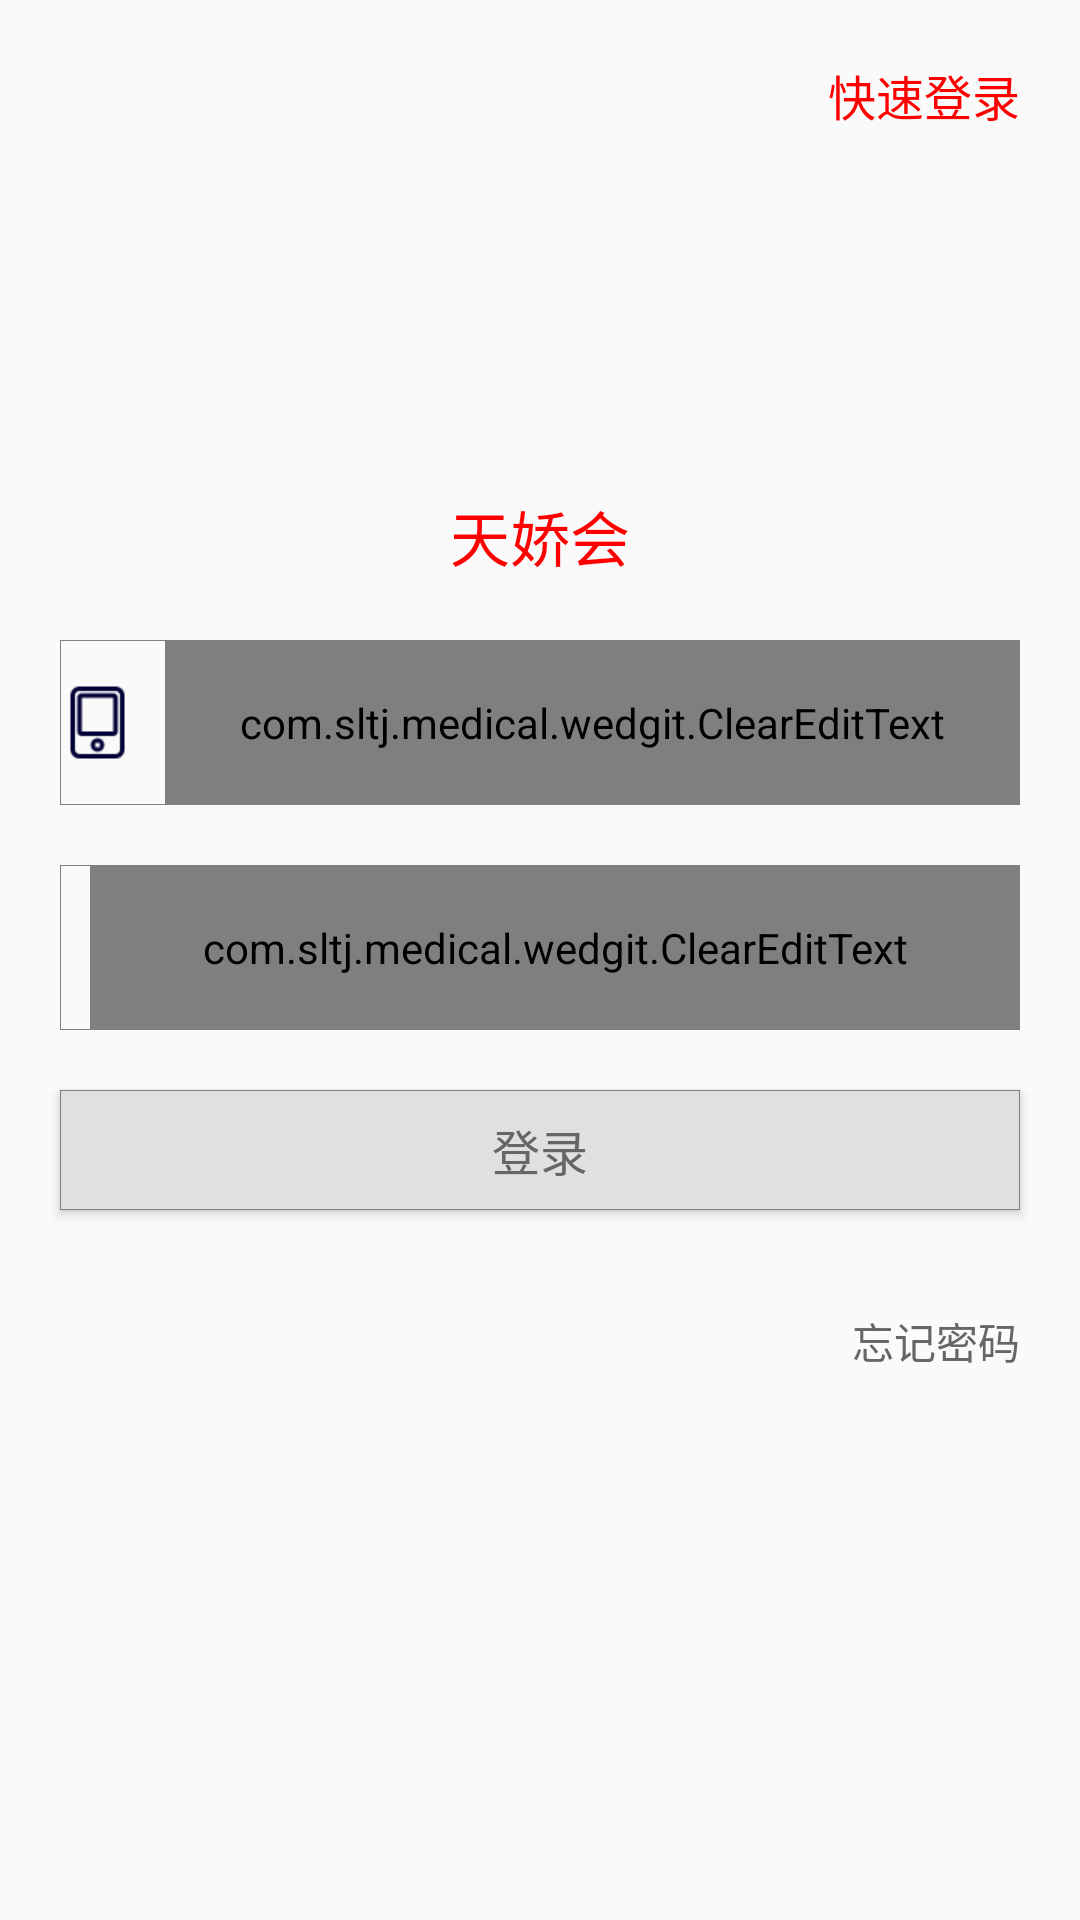

Write the Android layout XML for this screen, with the resource values it uses.
<!-- AndroidManifest.xml: application theme AppTheme -->
<!-- res/layout/activity_pwd_login.xml -->
<LinearLayout xmlns:android="http://schemas.android.com/apk/res/android"
    xmlns:tools="http://schemas.android.com/tools"
    android:layout_width="match_parent"
    android:layout_height="match_parent"
    android:orientation="vertical"
    tools:context="${relativePackage}.${activityClass}" >

    <LinearLayout
        android:layout_width="match_parent"
        android:layout_height="0dp"
        android:layout_weight="1"
        android:orientation="vertical" >

        <TextView
            android:id="@+id/tv_quck_login"
            android:layout_width="match_parent"
            android:layout_height="wrap_content"
            android:layout_marginRight="@dimen/margin_left_right"
            android:layout_marginTop="@dimen/margin_top"
            android:gravity="right"
            android:text="快速登录"
            android:textColor="@color/red"
            android:textSize="16sp" />

        <View
            android:layout_width="match_parent"
            android:layout_height="0dp"
            android:layout_weight="1" />

        <TextView
            android:id="@+id/tv_login_title"
            android:layout_width="wrap_content"
            android:layout_height="wrap_content"
            android:layout_gravity="center_horizontal"
            android:layout_marginBottom="@dimen/margin_bottom"
            android:gravity="bottom|center_horizontal"
            android:text="天娇会"
            android:textColor="@color/red"
            android:textSize="20sp" />
    </LinearLayout>

    <LinearLayout
        android:layout_width="match_parent"
        android:layout_height="0dp"
        android:layout_weight="1"
        android:orientation="vertical" >

        <LinearLayout
            android:layout_width="match_parent"
            android:layout_height="wrap_content"
            android:layout_marginLeft="@dimen/margin_left_right"
            android:layout_marginRight="@dimen/margin_left_right"
            android:background="@drawable/shape_gray_strock"
            android:gravity="center_vertical"
            android:orientation="horizontal" >

            <ImageView
                android:layout_width="wrap_content"
                android:layout_height="wrap_content"
                android:layout_gravity="center_vertical"
                android:src="@drawable/mobile_bg" />

            <com.sltj.medical.wedgit.ClearEditText
                android:id="@+id/et_login_phonenumber"
                android:layout_width="match_parent"
                android:layout_height="55dp"
                android:layout_marginLeft="10dp"
                android:background="@null"
                android:focusable="true"
                android:focusableInTouchMode="true"
                android:gravity="center_vertical"
                android:hint="请输入您的手机号码"
                android:inputType="number"
                android:maxLength="11"
                android:singleLine="true"
                android:textColor="@color/black3"
                android:textSize="16sp" />
        </LinearLayout>

        <LinearLayout
            android:layout_width="match_parent"
            android:layout_height="wrap_content"
            android:layout_marginLeft="@dimen/margin_left_right"
            android:layout_marginRight="@dimen/margin_left_right"
            android:layout_marginTop="20dp"
            android:background="@drawable/shape_gray_strock"
            android:gravity="center_vertical"
            android:orientation="horizontal" >

            <ImageView
                android:layout_width="wrap_content"
                android:layout_height="wrap_content"
                android:layout_gravity="center_vertical"
                android:src="@drawable/password" />

            <com.sltj.medical.wedgit.ClearEditText
                android:id="@+id/et_pwd"
                android:layout_width="0dp"
                android:layout_height="55dp"
                android:layout_marginLeft="10dp"
                android:layout_weight="1"
                android:background="@null"
                android:focusable="true"
                android:focusableInTouchMode="true"
                android:gravity="center_vertical"
                android:hint="密码"
                android:inputType="number"
                android:maxLength="11"
                android:singleLine="true"
                android:textColor="@color/black3"
                android:textSize="16sp" />
        </LinearLayout>

        <Button
            android:id="@+id/btn_pwd_login"
            android:layout_width="match_parent"
            android:layout_height="40dp"
            android:layout_marginLeft="@dimen/margin_left_right"
            android:layout_marginRight="@dimen/margin_left_right"
            android:layout_marginTop="20dp"
            android:background="@drawable/bg_gray2white"
            android:focusable="true"
            android:text="登录"
            android:textColor="@color/black6"
            android:textSize="16sp" />
    </LinearLayout>

    <LinearLayout
        android:layout_width="match_parent"
        android:layout_height="0dp"
        android:layout_weight="1"
        android:orientation="vertical" >

        <TextView
            android:id="@+id/tv_forget_pwd"
            android:layout_width="match_parent"
            android:layout_height="wrap_content"
            android:layout_marginRight="@dimen/margin_left_right"
            android:layout_marginTop="10dp"
            android:clickable="true"
            android:gravity="right|top"
            android:text="忘记密码"
            android:textColor="@drawable/text_press_effect" />
    </LinearLayout>

</LinearLayout>
<!-- resources referenced by this layout -->
<resources>
  <color name="black3">#333333</color>
  <color name="black6">#666666</color>
  <color name="red">#FF0000</color>
  <dimen name="margin_bottom">20dp</dimen>
  <dimen name="margin_left_right">20dp</dimen>
  <dimen name="margin_top">20dp</dimen>
  <!-- drawable bg_gray2white (drawable) -->
  <?xml version="1.0" encoding="utf-8"?>
  
  <selector xmlns:android="http://schemas.android.com/apk/res/android">
  
      <item android:state_pressed="true"><shape android:shape="rectangle">
              <solid android:color="@color/white" />
  
              <stroke android:width="1px" android:color="@color/gray" />
          </shape></item>
      <item ><shape android:shape="rectangle">
              <solid android:color="@color/lowgray" />
  
              <stroke android:width="1px" android:color="@color/gray" />
          </shape></item>
  
  </selector>
  <!-- drawable mobile_bg: png bitmap (drawable-xhdpi, 1567 bytes) -->
  <!-- drawable shape_gray_strock (drawable) -->
  <?xml version="1.0" encoding="utf-8"?>
  
  <shape xmlns:android="http://schemas.android.com/apk/res/android"
      android:shape="rectangle" >
  
      <stroke
          android:width="1px"
          android:color="@color/gray" />
  
  </shape>
  <!-- drawable text_press_effect (drawable) -->
  <?xml version="1.0" encoding="utf-8"?>
  
  <selector xmlns:android="http://schemas.android.com/apk/res/android">
  
      <item android:state_pressed="true" android:color="@color/orange"/>
      <item android:color="@color/black6"></item>
  
  </selector>
  <style name="AppTheme" parent="AppBaseTheme">
          
      </style>
  <color name="white">#FFFFFF</color>
  <color name="gray">#808080</color>
  <color name="lowgray">#e0e0e0</color>
  <color name="orange">#FFA500</color>
  <style name="AppBaseTheme" parent="Theme.AppCompat.Light">
          
      </style>
</resources>
